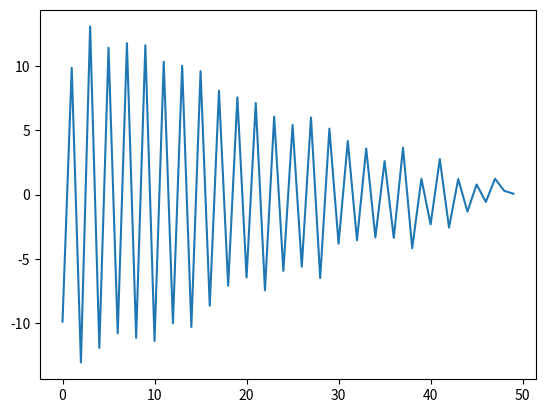

Reproduce this figure in Python.
import numpy as np
import matplotlib.pyplot as plt
from scipy import signal
from scipy.integrate import odeint
import random
random.seed(42)

class Env(object):

	def step(self, u):
		raise NotImplementedError

	def reset(self, u):
		raise NotImplementedError

	@property
	def state(self):
		raise NotImplementedError

class SpaceSwitchedLinearSystemEnv(Env):
	"""
	Fully observable Discrete Time, Space-Switched Linear Dynamical System.
	Want to navigate to the origin.
	"""

	def __init__(self, num_switch, switch_int, horizon, xdim, udim, random_start, x0):
		self.num_switch = num_switch
		self.switch_int = switch_int
		self.random_start = random_start
		self.xdim = xdim
		self.udim = udim
		self.As = [np.eye(xdim) * (0.1 * i-1) for i in range(num_switch)]
		self.B = (1/(xdim * udim) ) * ( (np.arange(xdim * udim) + 1).reshape((xdim, udim)) )
		# self.B = np.random.randn(xdim, udim)
		# print(self.B)
		self.P = np.eye(xdim)
		self.Q = np.eye(udim)
		self.T = horizon
		self.x = None
		self.t = None
		# Generate a random x0 with norm between -num_switch * switch_int and num_switch * switch_int
		# [0, 1] --> (val) * (high - low) + low 
		if self.random_start:
			rand_point = np.random.random(self.xdim)
			rand_norm = np.random.random() * (2 * self.num_switch * self.switch_int) - self.num_switch * self.switch_int
			self.x0 = rand_norm * (rand_point/np.linalg.norm(rand_point) )
		else:
			self.x0 = x0
		self._episode_cost = 0
		self.check_valid_system()
		# print(self.P)
		# print(self.Q)

	def check_valid_system(self):
		"""
		Checks whether the system has a valid configuration.
		"""
		assert np.all(np.linalg.eigvals(self.P) >= 0) and np.allclose(self.P, self.P.T, atol=1e-8)
		assert np.all(np.linalg.eigvals(self.Q) >= 0) and np.allclose(self.Q, self.Q.T, atol=1e-8)

	def reset(self):
		# print("Episode Cost: " + str(self.episode_cost) )
		self._episode_cost = 0
		self.t = 0
		if self.random_start:
			rand_point = np.random.random(self.xdim)
			rand_norm = np.random.random() * (2 * self.num_switch * self.switch_int) - self.num_switch * self.switch_int
			self.x = rand_norm * (rand_point/np.linalg.norm(rand_point) )
		else:
			self.x = self.x0
		return self.x

	def step(self, u):
		assert self.t < self.T, "Horizon Reached."
		# look into this in more detail
		sys_idx = min( int(np.linalg.norm(self.x) // self.switch_int), self.num_switch - 1)
		# print(sys_idx)
		xtp1 = self.As[sys_idx].dot(self.x) + self.B.dot(u)
		cost = xtp1.T.dot(self.P).dot(xtp1) + u.T.dot(self.Q).dot(u)
		self.x = xtp1
		self.t += 1
		self._episode_cost += cost
		# Return negative cost as reward, info=0
		return self.x, -cost, self.t == self.T, 0

	@property
	def action_space(self):
		return np.zeros((self.udim, 0))

	@property
	def observation_space(self):
		return np.zeros((self.xdim, 0))

	@property # Hack randomly chose 5 for now lol
	def action_high(self):
		return 5

	@property
	def state(self):
		return self.x

	@property
	def episode_cost(self):
		return self._episode_cost


class TimeSwitchedLinearSystemEnv(Env):
	"""
	Fully observable Discrete Time, Time-Switched Linear Dynamical System.
	Probably better to test with Time-Invariant Dynamics. Want to navigate to the origin.
	"""

	def __init__(self, num_switch, switch_int, xdim, udim, x0):
		self.num_switch = num_switch
		self.switch_int = switch_int
		self.xdim = xdim
		self.udim = udim
		self.As = [np.eye(xdim) * (0.1 * i+1) for i in range(num_switch)]
		self.B = np.random.randn(xdim, udim)
		self.P = np.eye(xdim)
		self.Q = np.eye(udim)
		self.T = self.num_switch * self.switch_int
		self.x0 = x0
		self.x = None
		self.t = None
		self._episode_cost = 0
		self.check_valid_system()

	def check_valid_system(self):
		"""
		Checks whether the system has a valid configuration.
		"""
		assert np.all(np.linalg.eigvals(self.P) >= 0) and np.allclose(self.P, self.P.T, atol=1e-8)
		assert np.all(np.linalg.eigvals(self.Q) >= 0) and np.allclose(self.Q, self.Q.T, atol=1e-8)

	def reset(self):
		self._episode_cost = 0
		self.t = 0
		self.x = self.x0
		return self.x

	def step(self, u):
		assert self.t < self.T, "Horizon Reached."
		sys_idx = self.t // self.switch_int
		xtp1 = self.As[sys_idx].dot(self.x) + self.B.dot(u)
		cost = xtp1.T.dot(self.P).dot(xtp1) + u.T.dot(self.Q).dot(u)
		self.x = xtp1
		self.t += 1
		self._episode_cost += cost
		# Return negative cost as reward, info=0
		return self.x, -cost, self.t == self.T, 0

	@property
	def action_space(self):
		return np.zeros((self.udim, 0))

	@property
	def observation_space(self):
		return np.zeros((self.xdim, 0))

	@property # Hack randomly chose 5 for now
	def action_high(self):
		return 5

	@property
	def state(self):
		return self.x

	@property
	def episode_cost(self):
		return self._episode_cost


if __name__ == '__main__':
	# env = TimeSwitchedLinearSystemEnv(2, 25, 1, 1, np.array([10]))
	# env = SpaceSwitchedLinearSystemEnv(3, 25, 50, 1, 1, x0=np.array([10]))
	env = SpaceSwitchedLinearSystemEnv(3, 25, 50, 1, 1, False, np.array([10]))
	xs = []
	x = env.reset()
	for i in range(50):
		# x, c, done = env.step(np.array([0.8]))
		x, c, done, info = env.step(np.random.randn(1))
		xs.append(x)
		# print(c)
	plt.plot(xs)
	plt.show()
